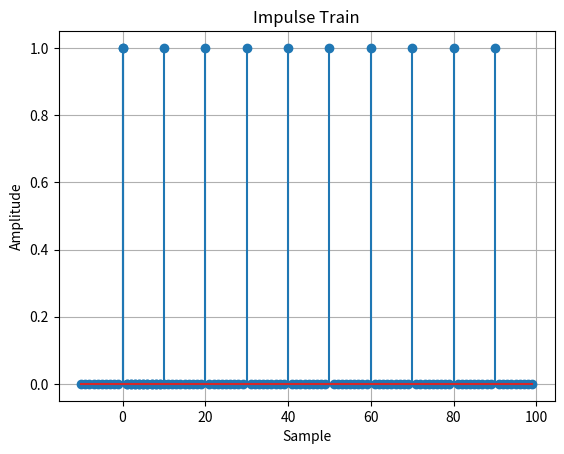
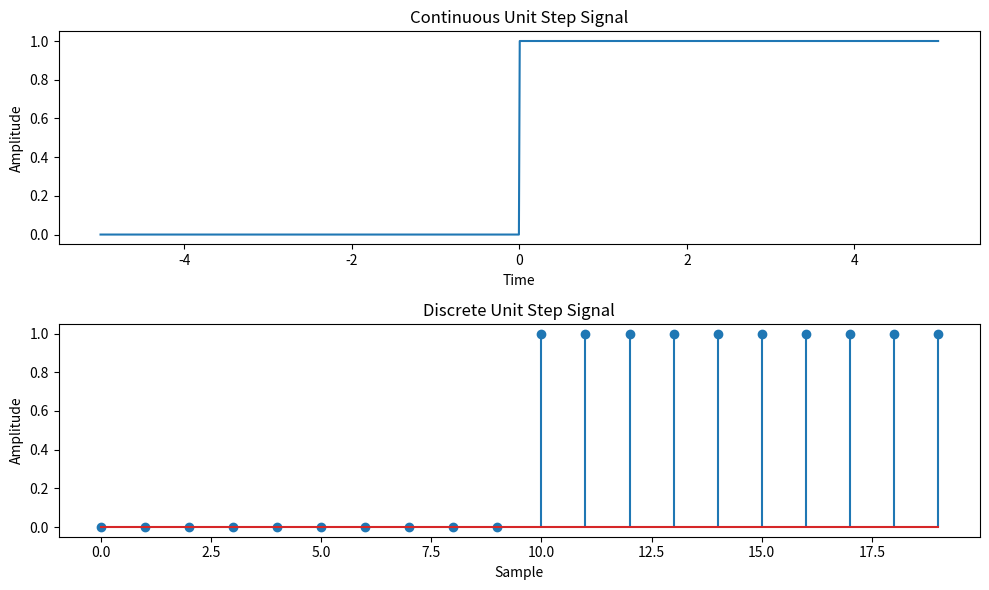
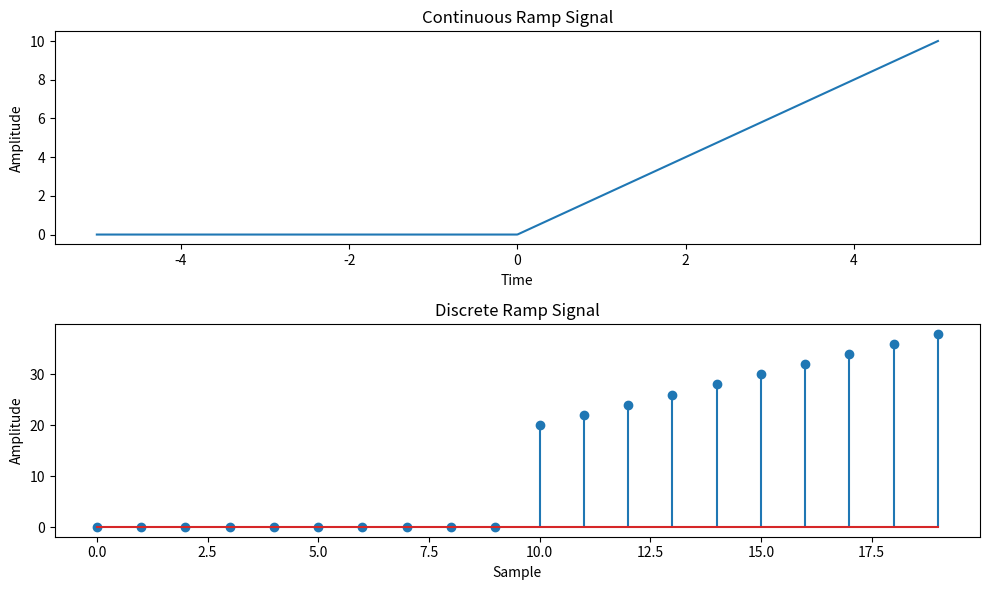
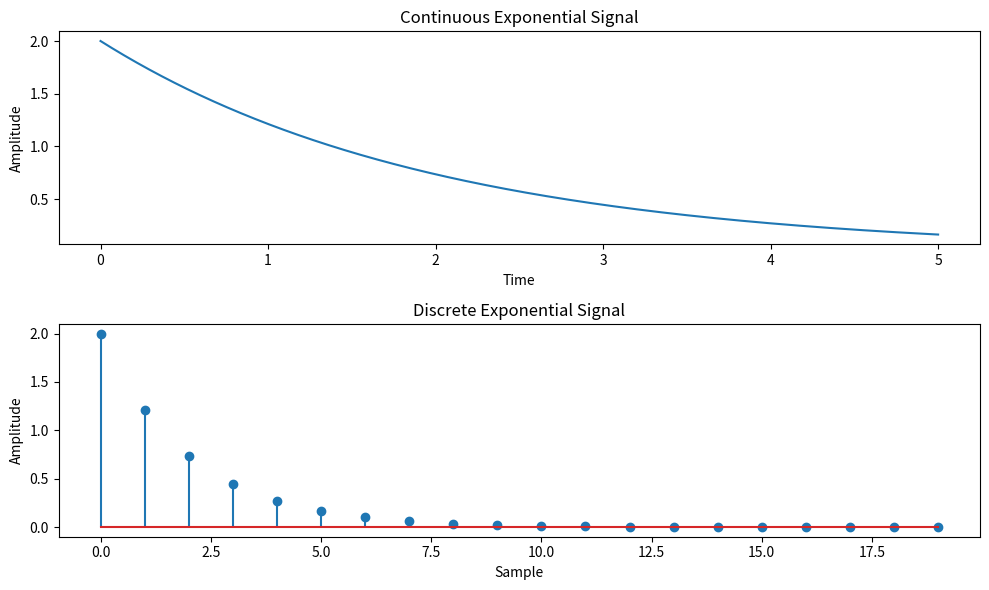
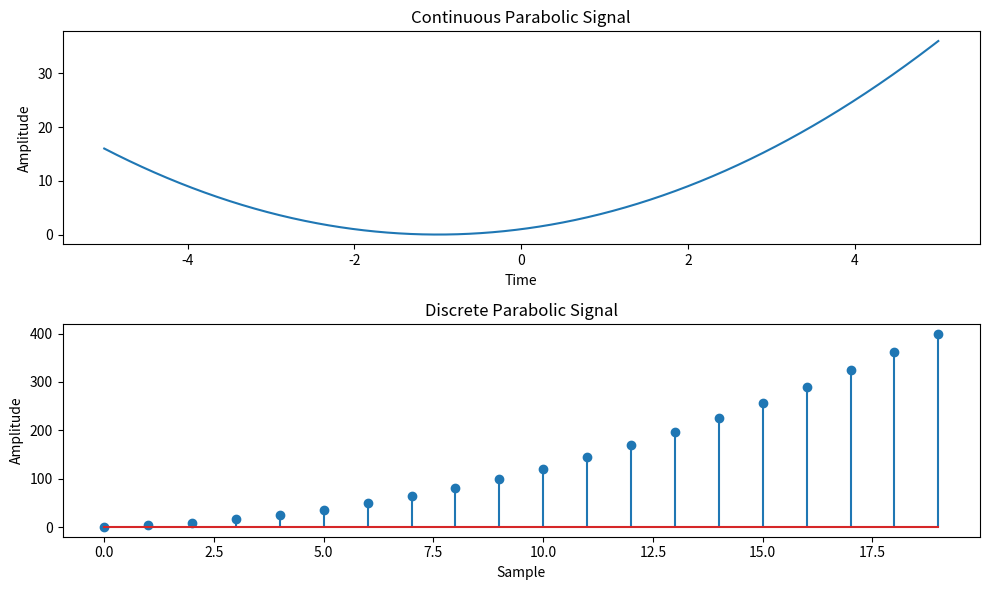
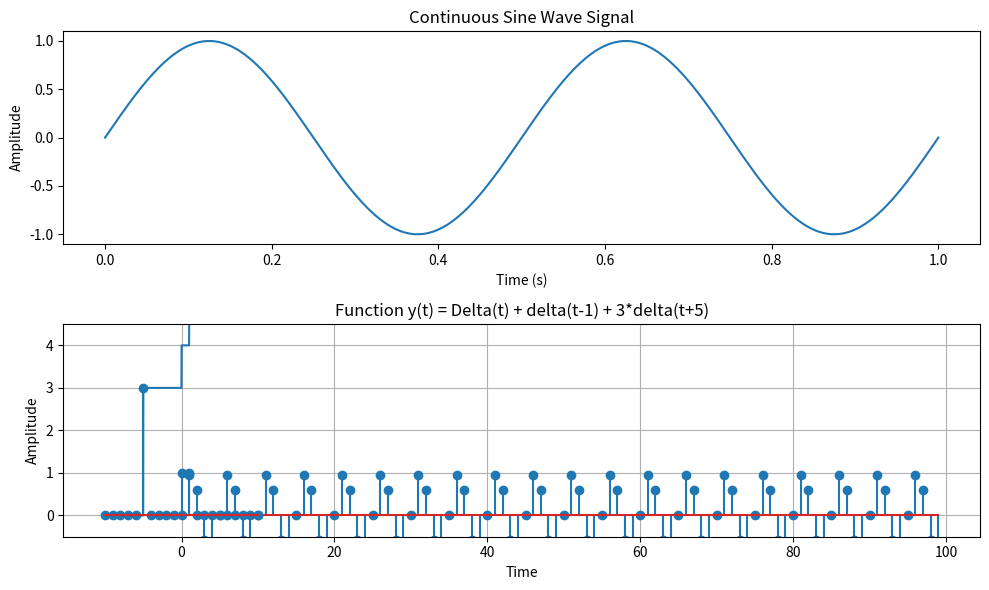
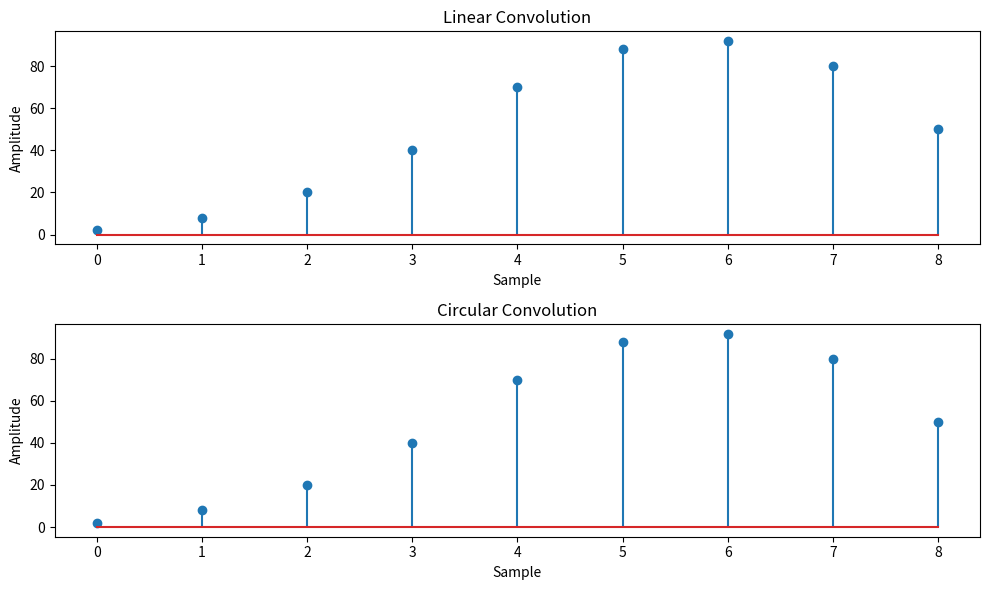
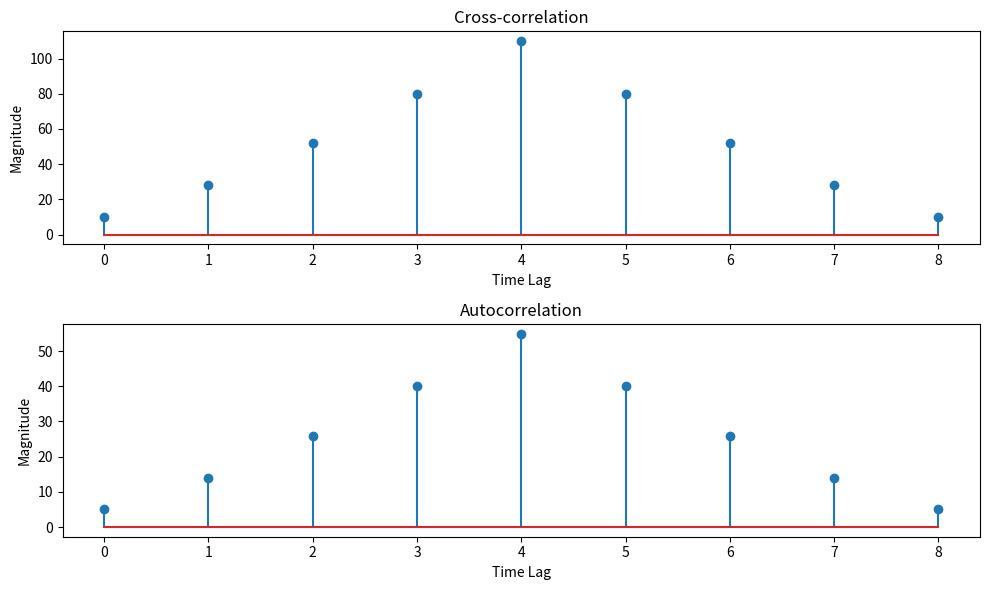

Write the Python code that produced these figures, in order.
# -*- coding: utf-8 -*-
"""Untitled9.ipynb

Automatically generated by Colab.

Original file is located at
    https://colab.research.google.com/<link-removed>
"""

import numpy as np
import matplotlib.pyplot as plt

def unit_impulse(length, position):
    signal = np.zeros(length)
    signal[position] = 1
    return signal

# Parameters
start = -10  # Start value of the x-axis range
stop = 10  # Stop value of the x-axis range
step = 1  # Step size

# Generate x-axis values
x = np.arange(start, stop+step, step)

# Generate unit impulse signal
impulse_signal = unit_impulse(len(x), abs(start)//step)

# Plot the signal
plt.stem(x, impulse_signal)
plt.xlabel('Time')
plt.ylabel('Amplitude')
plt.title('Unit Impulse Signal')
plt.grid(True)
plt.show()

import numpy as np
import matplotlib.pyplot as plt

def simulate_impulse_train(signal_length, period):
    impulse_train = np.zeros(signal_length)
    for n in range(signal_length):
        if n % period == 0:
            impulse_train[n] = 1
    return impulse_train

# Define the parameters for the impulse train
signal_length = 100  # Length of the impulse train
period = -10  # Period of the impulse train

# Simulate the impulse train
impulse_train = simulate_impulse_train(signal_length, period)

# Plot and display the impulse train
plt.stem(impulse_train)
plt.title('Impulse Train')
plt.xlabel('Sample')
plt.ylabel('Amplitude')
plt.show()

# Save the impulse train array (optional)
# np.savetxt('impulse_train.txt', impulse_train, delimiter=',')

import numpy as np
import matplotlib.pyplot as plt

def simulate_continuous_unit_step(time):
    unit_step = np.zeros_like(time)
    unit_step[time >= 0] = 1
    return unit_step

def simulate_discrete_unit_step(num_samples):
    unit_step = np.zeros(num_samples)
    unit_step[num_samples // 2:] = 1
    return unit_step

# Define the time range for the continuous unit step signal
time = np.linspace(-5, 5, 1000)  # Time range from -5 to 5

# Simulate the continuous unit step signal
continuous_unit_step = simulate_continuous_unit_step(time)

# Define the number of samples for the discrete unit step signal
num_samples = 20  # Number of samples

# Simulate the discrete unit step signal
discrete_unit_step = simulate_discrete_unit_step(num_samples)

# Plot and display the continuous and discrete unit step signals
plt.figure(figsize=(10, 6))
plt.subplot(2, 1, 1)
plt.plot(time, continuous_unit_step)
plt.title('Continuous Unit Step Signal')
plt.xlabel('Time')
plt.ylabel('Amplitude')

plt.subplot(2, 1, 2)
plt.stem(discrete_unit_step)
plt.title('Discrete Unit Step Signal')
plt.xlabel('Sample')
plt.ylabel('Amplitude')

plt.tight_layout()
plt.show()

# Save the unit step signal arrays (optional)
# np.savetxt('continuous_unit_step.txt', continuous_unit_step, delimiter=',')
# np.savetxt('discrete_unit_step.txt', discrete_unit_step, delimiter=',')

import numpy as np
import matplotlib.pyplot as plt

def simulate_continuous_ramp(time, slope):
    ramp = np.zeros_like(time)
    ramp[time >= 0] = slope * time[time >= 0]
    return ramp

def simulate_discrete_ramp(num_samples, slope):
    ramp = np.zeros(num_samples)
    ramp[num_samples // 2:] = slope * np.arange(num_samples // 2, num_samples)
    return ramp

# Define the time range for the continuous ramp signal
time = np.linspace(-5, 5, 1000)  # Time range from -5 to 5

# Define the number of samples and slope for the discrete ramp signal
num_samples = 20  # Number of samples
slope = 2  # Slope of the ramp

# Simulate the continuous ramp signal
continuous_ramp = simulate_continuous_ramp(time, slope)

# Simulate the discrete ramp signal
discrete_ramp = simulate_discrete_ramp(num_samples, slope)

# Plot and display the continuous and discrete ramp signals
plt.figure(figsize=(10, 6))
plt.subplot(2, 1, 1)
plt.plot(time, continuous_ramp)
plt.title('Continuous Ramp Signal')
plt.xlabel('Time')
plt.ylabel('Amplitude')

plt.subplot(2, 1, 2)
plt.stem(discrete_ramp)
plt.title('Discrete Ramp Signal')
plt.xlabel('Sample')
plt.ylabel('Amplitude')

plt.tight_layout()
plt.show()

# Save the ramp signal arrays (optional)
# np.savetxt('continuous_ramp.txt', continuous_ramp, delimiter=',')
# np.savetxt('discrete_ramp.txt', discrete_ramp, delimiter=',')

import numpy as np
import matplotlib.pyplot as plt

def simulate_continuous_exponential(time, amplitude, coefficient):
    exponential_signal = amplitude * np.exp(coefficient * time)
    return exponential_signal

def simulate_discrete_exponential(num_samples, amplitude, coefficient):
    exponential_signal = amplitude * np.exp(coefficient * np.arange(num_samples))
    return exponential_signal

# Define the time range for the continuous exponential signal
time = np.linspace(0, 5, 1000)  # Time range from 0 to 5

# Define the number of samples, initial amplitude, and coefficient for the discrete exponential signal
num_samples = 20  # Number of samples
amplitude = 2  # Initial amplitude
coefficient = -0.5  # Exponential coefficient

# Simulate the continuous exponential signal
continuous_exponential = simulate_continuous_exponential(time, amplitude, coefficient)

# Simulate the discrete exponential signal
discrete_exponential = simulate_discrete_exponential(num_samples, amplitude, coefficient)

# Plot and display the continuous and discrete exponential signals
plt.figure(figsize=(10, 6))
plt.subplot(2, 1, 1)
plt.plot(time, continuous_exponential)
plt.title('Continuous Exponential Signal')
plt.xlabel('Time')
plt.ylabel('Amplitude')

plt.subplot(2, 1, 2)
plt.stem(discrete_exponential)
plt.title('Discrete Exponential Signal')
plt.xlabel('Sample')
plt.ylabel('Amplitude')

plt.tight_layout()
plt.show()

# Save the exponential signal arrays (optional)
# np.savetxt('continuous_exponential.txt', continuous_exponential, delimiter=',')
# np.savetxt('discrete_exponential.txt', discrete_exponential, delimiter=',')

import numpy as np
import matplotlib.pyplot as plt

def simulate_continuous_parabolic(time, coefficients):
    parabolic_signal = np.polyval(coefficients, time)
    return parabolic_signal

def simulate_discrete_parabolic(num_samples, coefficients):
    parabolic_signal = np.polyval(coefficients, np.arange(num_samples))
    return parabolic_signal

# Define the time range for the continuous parabolic signal
time = np.linspace(-5, 5, 1000)  # Time range from -5 to 5

# Define the number of samples and coefficients for the discrete parabolic signal
num_samples = 20  # Number of samples
coefficients = [1, 2, 1]  # Coefficients of the parabolic signal

# Simulate the continuous parabolic signal
continuous_parabolic = simulate_continuous_parabolic(time, coefficients)

# Simulate the discrete parabolic signal
discrete_parabolic = simulate_discrete_parabolic(num_samples, coefficients)

# Plot and display the continuous and discrete parabolic signals
plt.figure(figsize=(10, 6))
plt.subplot(2, 1, 1)
plt.plot(time, continuous_parabolic)
plt.title('Continuous Parabolic Signal')
plt.xlabel('Time')
plt.ylabel('Amplitude')

plt.subplot(2, 1, 2)
plt.stem(discrete_parabolic)
plt.title('Discrete Parabolic Signal')
plt.xlabel('Sample')
plt.ylabel('Amplitude')

plt.tight_layout()
plt.show()

# Save the parabolic signal arrays (optional)
# np.savetxt('continuous_parabolic.txt', continuous_parabolic, delimiter=',')
# np.savetxt('discrete_parabolic.txt', discrete_parabolic, delimiter=',')

import numpy as np
import matplotlib.pyplot as plt

def simulate_continuous_sine_wave(time, amplitude, frequency, phase):
    sine_wave = amplitude * np.sin(2 * np.pi * frequency * time + phase)
    return sine_wave

def simulate_discrete_sine_wave(num_samples, sampling_frequency, amplitude, frequency, phase):
    time = np.arange(num_samples) / sampling_frequency
    sine_wave = amplitude * np.sin(2 * np.pi * frequency * time + phase)
    return sine_wave

# Define the time range for the continuous sine wave signal
time = np.linspace(0, 1, 1000)  # Time range from 0 to 1 second

# Define the number of samples, sampling frequency, and parameters for the discrete sine wave signal
num_samples = 100  # Number of samples
sampling_frequency = 10  # Sampling frequency in Hz
amplitude = 1  # Amplitude of the sine wave
frequency = 2  # Frequency of the sine wave in Hz
phase = 0  # Phase angle of the sine wave in radians

# Simulate the continuous sine wave signal
continuous_sine_wave = simulate_continuous_sine_wave(time, amplitude, frequency, phase)

# Simulate the discrete sine wave signal
discrete_sine_wave = simulate_discrete_sine_wave(num_samples, sampling_frequency, amplitude, frequency, phase)

# Plot and display the continuous and discrete sine wave signals
plt.figure(figsize=(10, 6))
plt.subplot(2, 1, 1)
plt.plot(time, continuous_sine_wave)
plt.title('Continuous Sine Wave Signal')
plt.xlabel('Time (s)')
plt.ylabel('Amplitude')

plt.subplot(2, 1, 2)
plt.stem(discrete_sine_wave)
plt.title('Discrete Sine Wave Signal')
plt.xlabel('Sample')
plt.ylabel('Amplitude')

plt.tight_layout()
plt.show()

# Save the sine wave signal arrays (optional)
# np.savetxt('continuous_sine_wave.txt', continuous_sine_wave, delimiter=',')
# np.savetxt('discrete_sine_wave.txt', discrete_sine_wave, delimiter=',')

import numpy as np
import matplotlib.pyplot as plt

def simulate_function(time):
    y = np.zeros_like(time)
    y[time >= 0] = 1
    y[time >= 1] += 1
    y[time >= -5] += 3
    return y

# Define the time range
time = np.linspace(-10, 10, 1000)

# Simulate the function
function_values = simulate_function(time)

# Plot and display the function
plt.plot(time, function_values)
plt.title('Function y(t) = u(t) + u(t-1) + 3*u(t+5)')
plt.xlabel('Time')
plt.ylabel('Amplitude')
plt.ylim([-0.5, 5.5])
plt.grid(True)
plt.show()

import numpy as np
import matplotlib.pyplot as plt

def simulate_function(time):
    y = np.zeros_like(time)
    y[time == 0] = 1
    y[time == 1] += 1
    y[time == -5] += 3
    return y

# Define the time range
time = np.arange(-10, 11)

# Simulate the function
function_values = simulate_function(time)

# Plot and display the function
plt.stem(time, function_values)
plt.title('Function y(t) = Delta(t) + delta(t-1) + 3*delta(t+5)')
plt.xlabel('Time')
plt.ylabel('Amplitude')
plt.ylim([-0.5, 4.5])
plt.grid(True)
plt.show()

import numpy as np
import matplotlib.pyplot as plt

def linear_convolution(signal1, signal2):
    # Compute the linear convolution
    linear_conv = np.convolve(signal1, signal2, mode='full')
    return linear_conv

def circular_convolution(signal1, signal2):
    # Compute the circular convolution
    fft_length = len(signal1) + len(signal2) - 1
    fft_signal1 = np.fft.fft(signal1, fft_length)
    fft_signal2 = np.fft.fft(signal2, fft_length)
    circular_conv = np.fft.ifft(fft_signal1 * fft_signal2)
    return circular_conv

# Define the discrete-time signals
signal1 = np.array([1, 2, 3, 4, 5])
signal2 = np.array([2, 4, 6, 8, 10])

# Compute the linear convolution
linear_conv = linear_convolution(signal1, signal2)

# Compute the circular convolution
circular_conv = circular_convolution(signal1, signal2)

# Plot the linear and circular convolution results
plt.figure(figsize=(10, 6))
plt.subplot(2, 1, 1)
plt.stem(linear_conv)
plt.title('Linear Convolution')
plt.xlabel('Sample')
plt.ylabel('Amplitude')

plt.subplot(2, 1, 2)
plt.stem(circular_conv)
plt.title('Circular Convolution')
plt.xlabel('Sample')
plt.ylabel('Amplitude')

plt.tight_layout()
plt.show()

# Save the linear and circular convolution results (optional)
# np.savetxt('linear_convolution.txt', linear_conv, delimiter=',')
# np.savetxt('circular_convolution.txt', circular_conv, delimiter=',')

import numpy as np
import matplotlib.pyplot as plt

def cross_correlation(signal1, signal2):
    # Compute the cross-correlation
    cross_corr = np.correlate(signal1, signal2, mode='full')
    return cross_corr

def autocorrelation(signal):
    # Compute the autocorrelation
    auto_corr = np.correlate(signal, signal, mode='full')
    return auto_corr

# Define the discrete-time signals
signal1 = np.array([1, 2, 3, 4, 5])
signal2 = np.array([2, 4, 6, 8, 10])

# Compute the cross-correlation
cross_corr = cross_correlation(signal1, signal2)

# Compute the autocorrelation
auto_corr = autocorrelation(signal1)

# Plot the cross-correlation and autocorrelation signals
plt.figure(figsize=(10, 6))
plt.subplot(2, 1, 1)
plt.stem(cross_corr)
plt.title('Cross-correlation')
plt.xlabel('Time Lag')
plt.ylabel('Magnitude')

plt.subplot(2, 1, 2)
plt.stem(auto_corr)
plt.title('Autocorrelation')
plt.xlabel('Time Lag')
plt.ylabel('Magnitude')

plt.tight_layout()
plt.show()

# Save the cross-correlation or autocorrelation signals (optional)
# np.savetxt('cross_correlation.txt', cross_corr, delimiter=',')
# np.savetxt('autocorrelation.txt', auto_corr, delimiter=',')